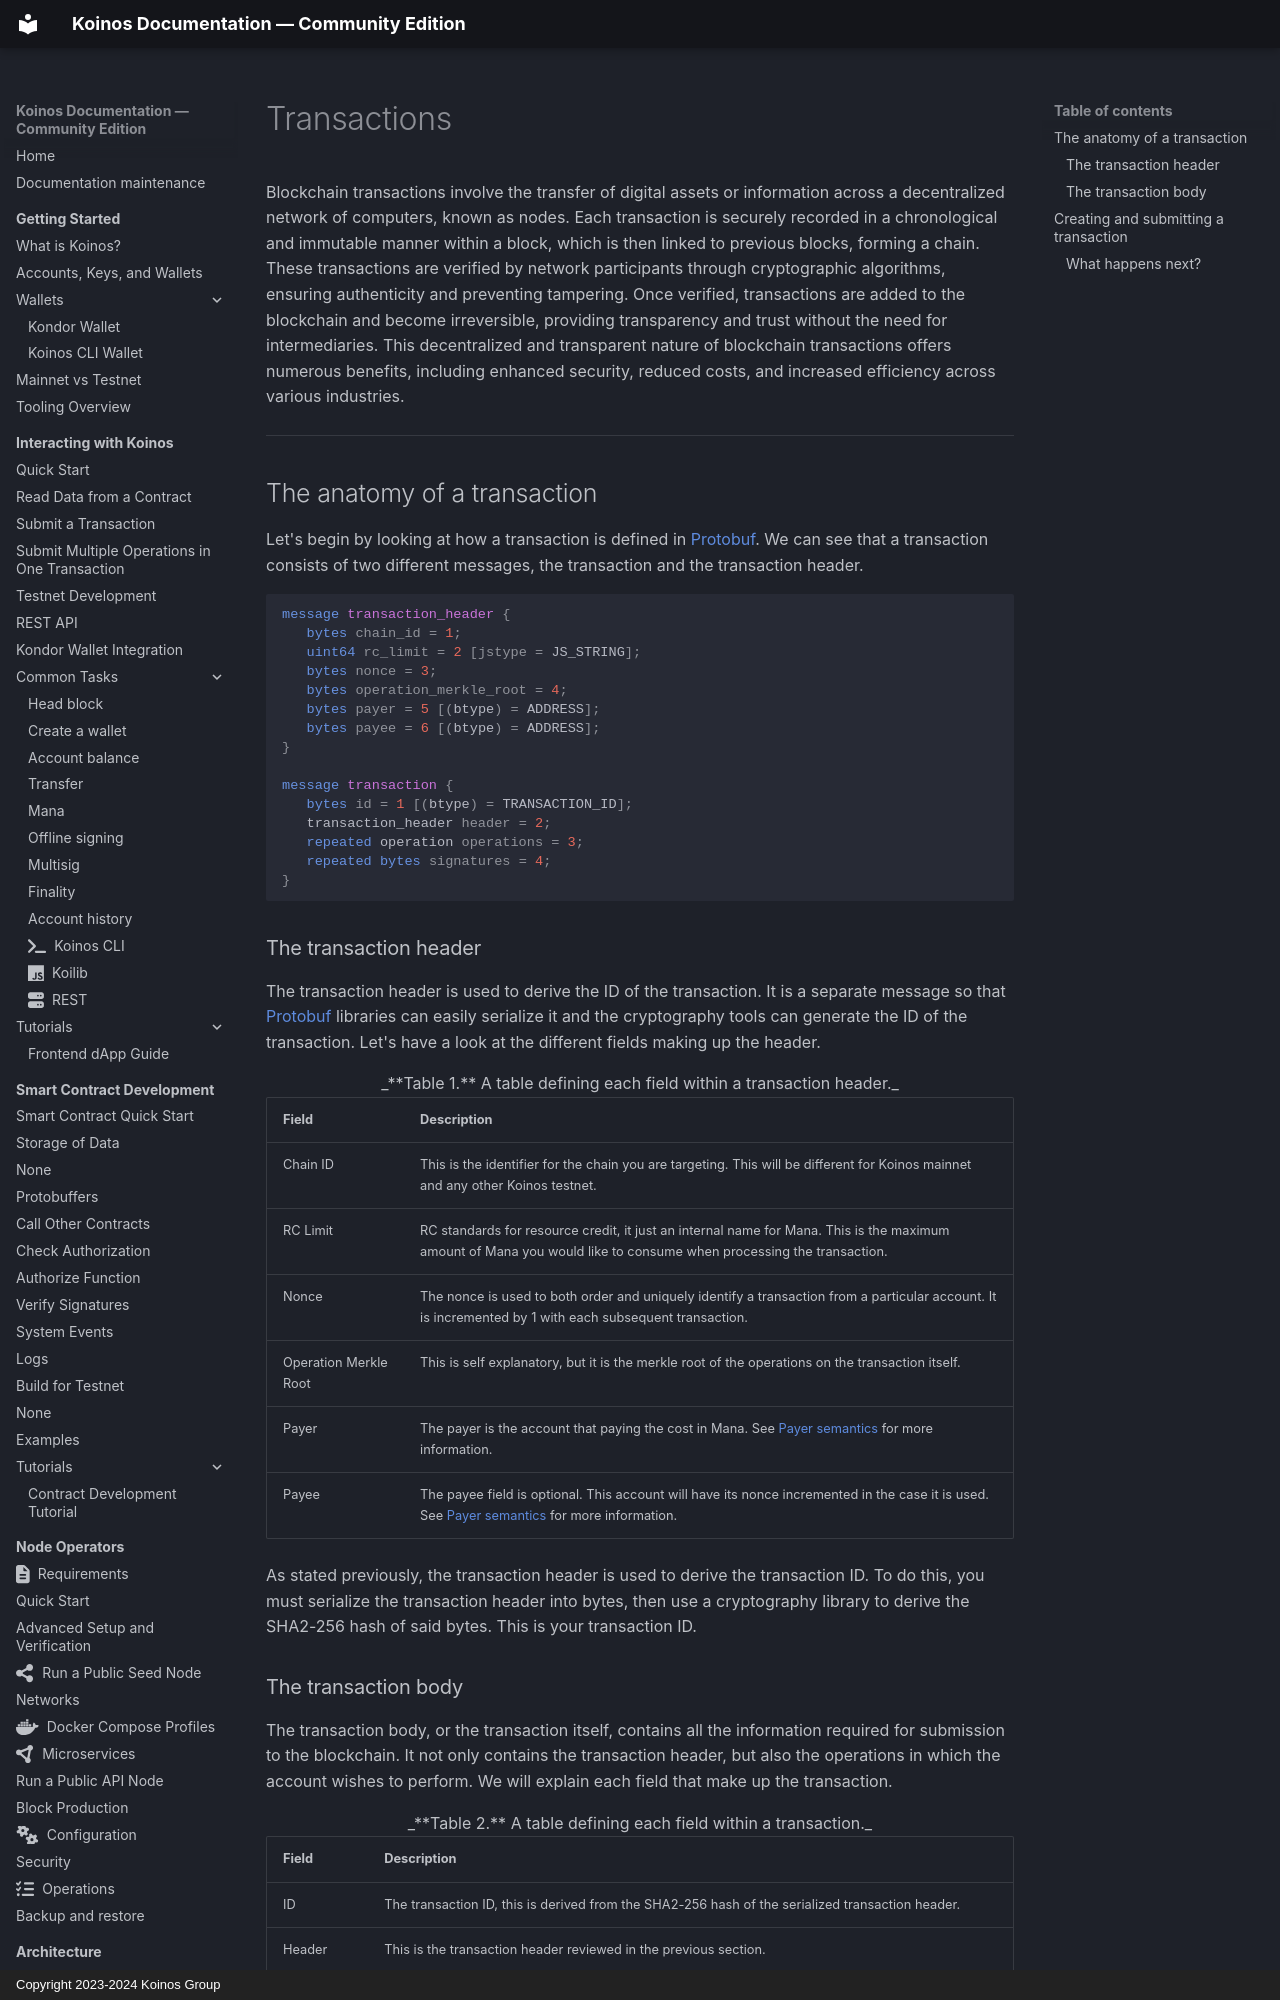

repository: pgarciagon/koinos-docs · page: developers/transactions/index.html · generator: mkdocs · copyright: Copyright 2023-2024 Koinos Group

---
icon: fontawesome/solid/file
---

# Transactions
Blockchain transactions involve the transfer of digital assets or information across a decentralized network of computers, known as nodes. Each transaction is securely recorded in a chronological and immutable manner within a block, which is then linked to previous blocks, forming a chain. These transactions are verified by network participants through cryptographic algorithms, ensuring authenticity and preventing tampering. Once verified, transactions are added to the blockchain and become irreversible, providing transparency and trust without the need for intermediaries. This decentralized and transparent nature of blockchain transactions offers numerous benefits, including enhanced security, reduced costs, and increased efficiency across various industries.

---
## The anatomy of a transaction
Let's begin by looking at how a transaction is defined in [Protobuf](protobuf.md). We can see that a transaction consists of two different messages, the transaction and the transaction header.

```proto
message transaction_header {
   bytes chain_id = 1;
   uint64 rc_limit = 2 [jstype = JS_STRING];
   bytes nonce = 3;
   bytes operation_merkle_root = 4;
   bytes payer = 5 [(btype) = ADDRESS];
   bytes payee = 6 [(btype) = ADDRESS];
}

message transaction {
   bytes id = 1 [(btype) = TRANSACTION_ID];
   transaction_header header = 2;
   repeated operation operations = 3;
   repeated bytes signatures = 4;
}
```
